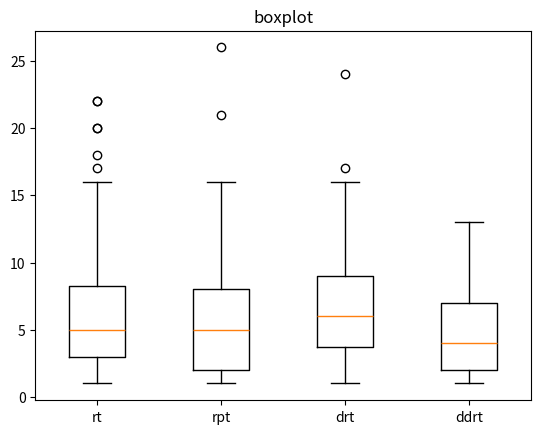

Source code (Python):
import matplotlib.pyplot as plt
import statistics


data1 = [4, 5, 10, 4, 1, 4, 20, 1, 1, 1, 5, 5, 4, 9, 1, 9, 3, 4, 22, 2, 8, 5, 2, 2, 6, 5, 7, 3, 3, 16, 8, 11, 9, 3, 1, 5, 8, 7, 6, 1, 7, 20, 7, 8, 4, 1, 6, 1, 1, 3, 5, 1, 14, 2, 3, 14, 3, 4, 3, 3, 12, 4, 3, 5, 3, 6, 1, 18, 13, 16, 1, 3, 17, 22, 11, 3, 15, 5, 9, 1]  
data2 = [15, 5, 3, 16, 7, 21, 4, 2, 12, 2, 2, 15, 6, 7, 9, 2, 3, 8, 3, 5, 4, 7, 7, 5, 7, 1, 1, 1, 4, 6, 4, 8, 1, 1, 1, 4, 3, 2, 2, 14, 13, 5, 26, 3, 4, 12, 9, 1, 1, 1, 3, 2, 4, 5, 7, 2, 1, 3, 2, 6, 5, 6, 7, 5, 3, 4, 12, 4, 13, 2, 2, 12, 11, 13, 6, 8, 7, 2, 10, 9]  
data3 = [3, 6, 15, 3, 2, 8, 3, 13, 6, 9, 4, 12, 6, 12, 2, 1, 6, 5, 16, 7, 9, 9, 1, 2, 6, 5, 7, 11, 9, 7, 4, 4, 2, 12, 2, 7, 8, 1, 17, 16, 10, 6, 7, 3, 5, 4, 5, 4, 5, 1, 3, 9, 12, 3, 6, 6, 4, 2, 8, 8, 3, 7, 15, 4, 5, 4, 9, 2, 7, 4, 8, 6, 9, 24, 3, 13, 4, 3, 9, 14]
data4 = [7, 7, 2, 7, 2, 3, 3, 5, 3, 7, 5, 2, 1, 4, 1, 3, 2, 8, 5, 2, 1, 6, 2, 6, 6, 2, 2, 3, 13, 5, 6, 1, 1, 1, 4, 6, 4, 8, 3, 2, 2, 11, 10, 3, 6, 5, 2, 7, 2, 2, 7, 2, 9, 7, 3, 1, 11, 7, 3, 1, 1, 1, 5, 4, 5, 9, 9, 3, 11, 10, 5, 3, 2, 4, 7, 5, 4, 7, 1, 1]  


variance1 = statistics.variance(data1)
variance2 = statistics.variance(data2)
variance3 = statistics.variance(data3)
variance4 = statistics.variance(data4)


print("Data1 Variance:", variance1)
print("Data2 Variance:", variance2)
print("Data3 Variance:", variance3)
print("Data4 Variance:", variance4)

mean1 = statistics.mean(data1)
mean2 = statistics.mean(data2)
mean3 = statistics.mean(data3)
mean4 = statistics.mean(data4)


print("Data1 Mean:", mean1)
print("Data2 Mean:", mean2)
print("Data3 Mean:", mean3)
print("Data4 Mean:", mean4)


fig, ax = plt.subplots()
ax.boxplot([data1, data2, data3, data4])


ax.set_title('boxplot')
ax.set_xticklabels(['rt', 'rpt', 'drt', 'ddrt'])

plt.show()
